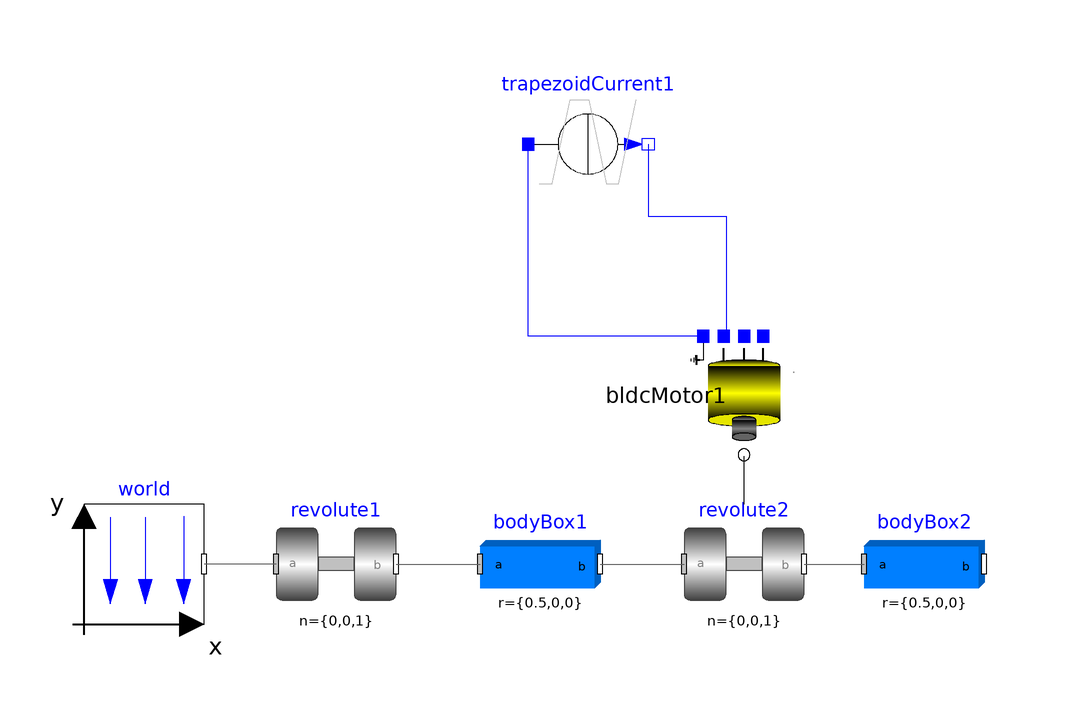

The Modelica model whose source follows is shown above as a component diagram (icons at their Placement, wires along their Line points).

model exoarm
  Modelica.Mechanics.MultiBody.Joints.Revolute revolute1(phi(displayUnit = "rad"))  annotation(Placement(visible = true, transformation(origin = {-32, 0}, extent = {{-10, -10}, {10, 10}}, rotation = 0)));
  Modelica.Mechanics.MultiBody.Joints.Revolute revolute2 annotation(Placement(visible = true, transformation(origin = {36, 0}, extent = {{-10, -10}, {10, 10}}, rotation = 0)));
  Modelica.Mechanics.MultiBody.Parts.BodyBox bodyBox1(angles_start(displayUnit = "rad"), density(displayUnit = "kg/m3"), r = {0.5, 0, 0})  annotation(Placement(visible = true, transformation(origin = {2,0}, extent = {{-10, -10}, {10, 10}}, rotation = 0)));
  Modelica.Mechanics.MultiBody.Parts.BodyBox bodyBox2(angles_start(displayUnit = "rad"), density(displayUnit = "kg/m3"), r = {0.5, 0, 0})  annotation(Placement(visible = true, transformation(origin = {66, 0}, extent = {{-10, -10}, {10, 10}}, rotation = 0)));
  inner Modelica.Mechanics.MultiBody.World world annotation(Placement(visible = true, transformation(origin = {-64, 0}, extent = {{-10, -10}, {10, 10}}, rotation = 0)));
  Modelica.Electrical.Analog.Sources.TrapezoidCurrent trapezoidCurrent1(I = 1, period = 1 / 150000, startTime = 2 / 450000, width = 1 / 450000) annotation(Placement(visible = true, transformation(origin = {10, 70}, extent = {{-10, -10}, {10, 10}}, rotation = 0)));
  bldcMotor bldcMotor1 annotation(Placement(visible = true, transformation(origin = {36, 28}, extent = {{-10, -10}, {10, 10}}, rotation = -90)));
equation
  connect(trapezoidCurrent1.n, bldcMotor1.v_c) annotation(Line(points = {{20, 70}, {20, 58}, {33, 58}, {33, 38}}, color = {0, 0, 255}));
  connect(bldcMotor1.GND, trapezoidCurrent1.p) annotation(Line(points = {{29, 38}, {0, 38}, {0, 70}}, color = {0, 0, 255}));
  connect(revolute2.axis, bldcMotor1.flange_a) annotation(Line(points = {{36, 10}, {36, 18}}));
  connect(revolute1.frame_a, world.frame_b) annotation(Line(points = {{-42, 0}, {-54, 0}}, color = {95, 95, 95}));
  connect(revolute2.frame_b, bodyBox2.frame_a) annotation(Line(points = {{46, 0}, {56, 0}, {56, 0}, {56, 0}}, color = {95, 95, 95}));
  connect(bodyBox1.frame_b, revolute2.frame_a) annotation(Line(points = {{12, 0}, {26, 0}, {26, 0}, {26, 0}}, color = {95, 95, 95}));
  connect(revolute1.frame_b, bodyBox1.frame_a) annotation(Line(points = {{-22, 0}, {-8, 0}, {-8, 0}, {-8, 0}}, color = {95, 95, 95}));
  annotation(uses(Modelica(version = "3.2.2")));
end exoarm;